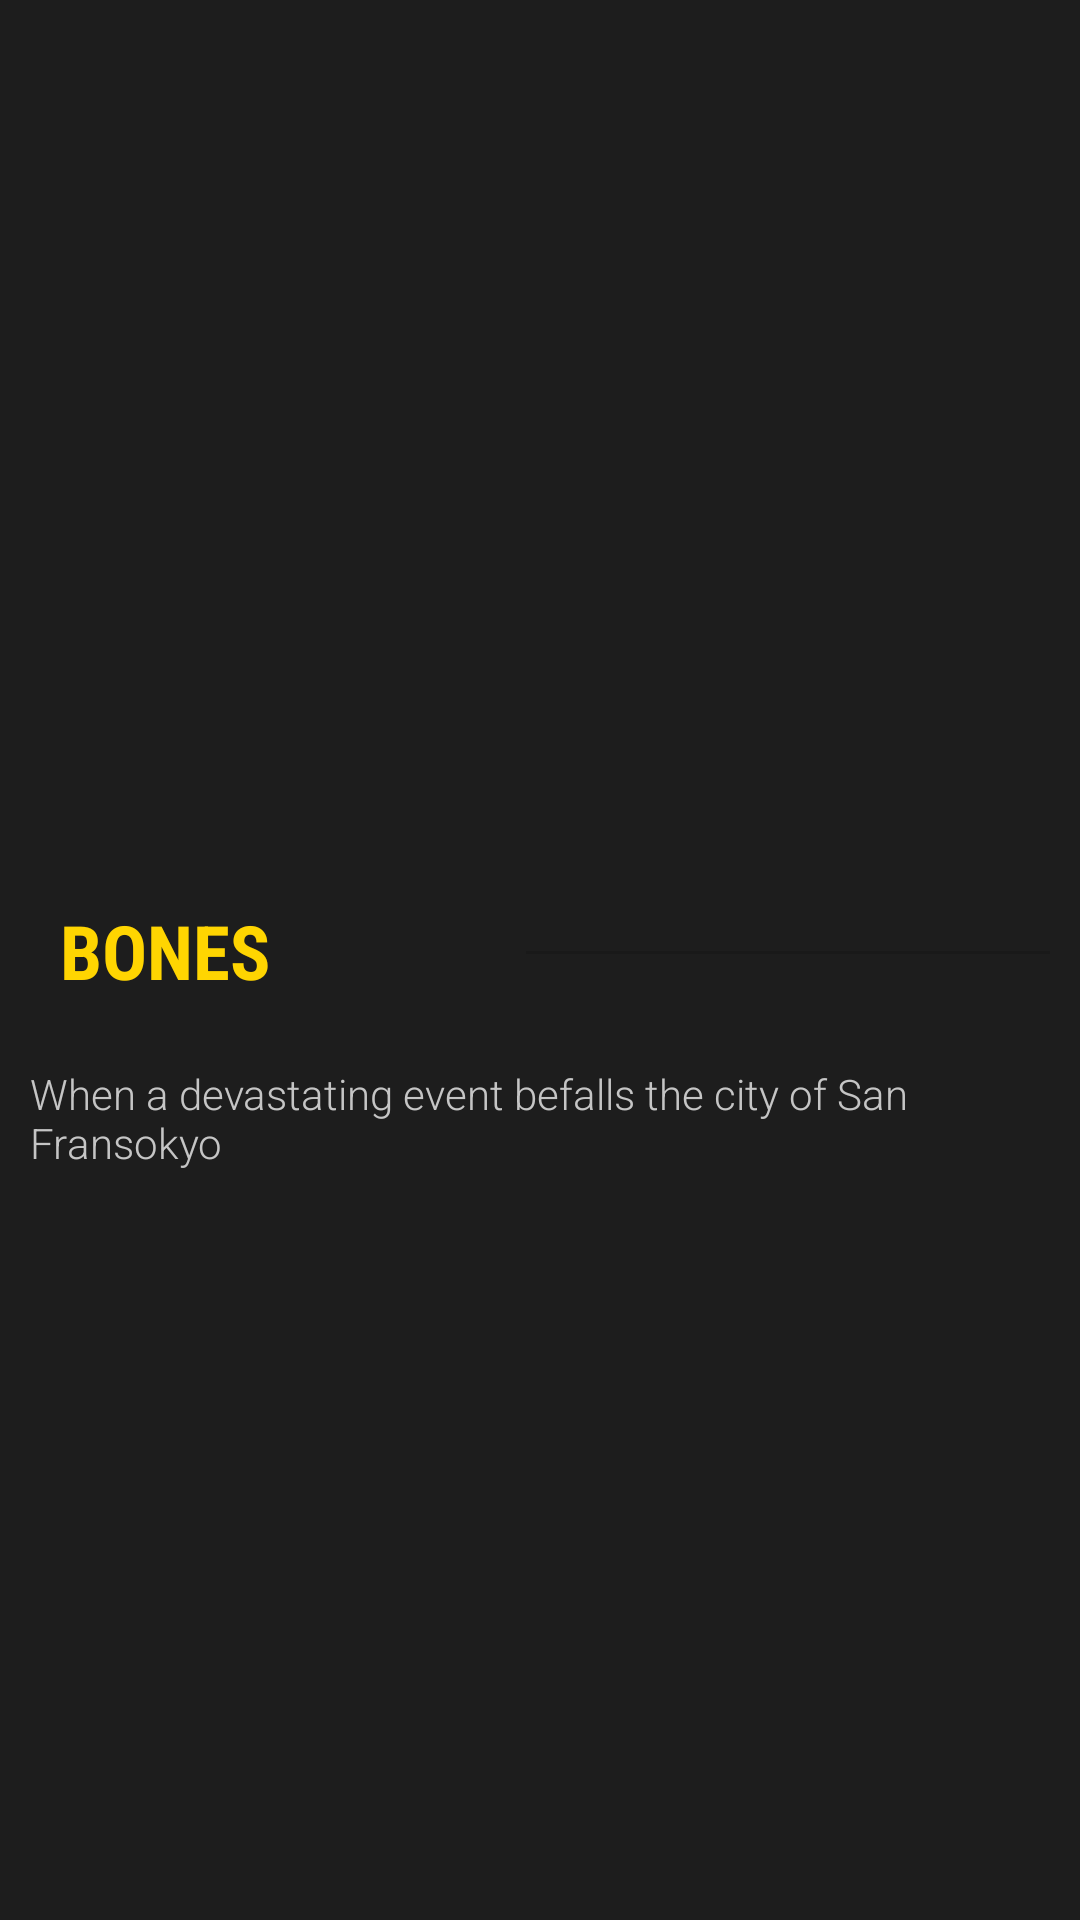

Produce the Android XML layout that renders to this screen, including the resource entries it uses.
<!-- AndroidManifest.xml: application theme Theme.Practica6_PopcornFactory -->
<!-- res/layout/activity_detalle_pelicula.xml -->
<?xml version="1.0" encoding="utf-8"?>
<LinearLayout xmlns:android="http://schemas.android.com/apk/res/android"
    xmlns:app="http://schemas.android.com/apk/res-auto"
    xmlns:tools="http://schemas.android.com/tools"
    android:layout_width="match_parent"
    android:layout_height="match_parent"
    android:orientation="vertical"
    android:background="@color/fondo_Inicio"
    tools:context=".DetallePelicula">

    <LinearLayout
        android:layout_width="match_parent"
        android:layout_height="0dp"
        android:layout_weight="2"
        android:orientation="vertical">

        <ImageView
            android:id="@+id/iv_pelicula_imagen"
            android:layout_width="match_parent"
            android:layout_height="0dp"
            android:layout_weight="1"
            android:scaleY="1.3"
            android:src="@drawable/bonesheader" />

        <LinearLayout
            android:layout_width="match_parent"
            android:layout_height="0dp"
            android:layout_marginHorizontal="10dp"
            android:layout_marginTop="15dp"
            android:layout_weight=".2"
            android:orientation="horizontal">

            <TextView
                android:id="@+id/tv_pelicula_titulo"
                android:layout_width="0dp"
                android:layout_height="wrap_content"
                android:layout_margin="10dp"
                android:layout_weight=".5"
                android:fontFamily="sans-serif-condensed"
                android:gravity="left"
                android:text="BONES"
                android:textColor="@color/boton_Inicio"
                android:textSize="25sp"
                android:textStyle="bold" />

            <View
                android:id="@+id/divider"
                android:layout_width="0dp"
                android:layout_height="1dp"
                android:layout_gravity="center_horizontal|center"
                android:layout_weight=".6"
                android:background="?android:attr/listDivider"
                android:foreground="@color/boton_Inicio" />
        </LinearLayout>


        <TextView
            android:id="@+id/tv_pelicula_desc"
            android:layout_width="match_parent"
            android:layout_height="0dp"
            android:layout_margin="10dp"
            android:layout_weight="1"
            android:fontFamily="sans-serif-light"
            android:gravity="fill_horizontal"
            android:text="When a devastating event befalls the city of San Fransokyo"
            android:textColor="@color/letra_inicio"
            android:textSize="14sp" />
    </LinearLayout>

</LinearLayout>
<!-- resources referenced by this layout -->
<resources>
  <color name="boton_Inicio">#FFD501</color>
  <color name="fondo_Inicio">#1D1D1D</color>
  <color name="letra_inicio">#C5C5C5</color>
  <style name="Theme.Practica6_PopcornFactory" parent="Theme.MaterialComponents.DayNight.NoActionBar">
          
          <item name="colorPrimary">@color/fondo_Inicio</item>
          <item name="colorPrimaryVariant">@color/letra_inicio</item>
          <item name="colorOnPrimary">@color/boton_Inicio</item>
          
          <item name="colorSecondary">@color/fondo_Inicio</item>
          <item name="colorSecondaryVariant">@color/letra_inicio</item>
          <item name="colorOnSecondary">@color/boton_Inicio</item>
          
          <item name="android:statusBarColor" tools:targetApi="l">?attr/colorPrimaryVariant</item>
          
      </style>
</resources>
